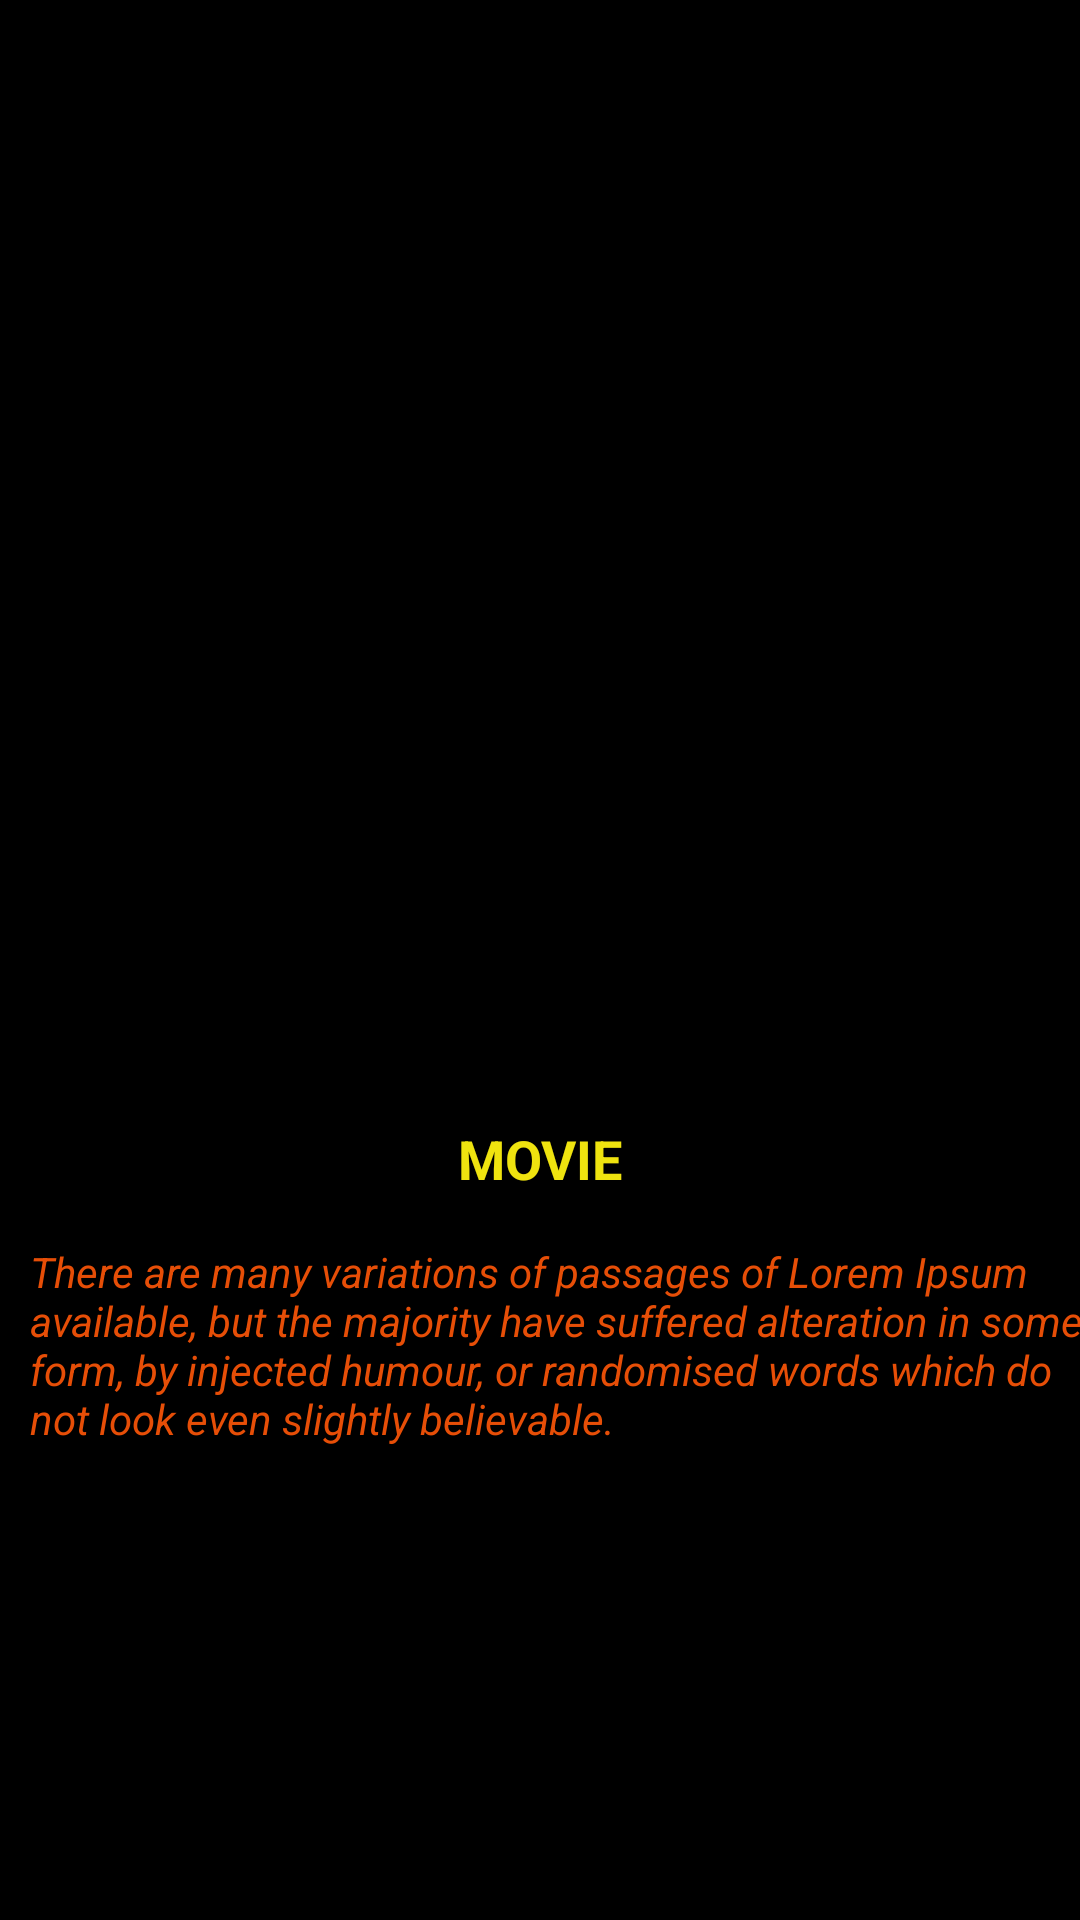

The Android layout XML behind this screen, and the referenced resources:
<!-- AndroidManifest.xml: application theme Theme.Cinema -->
<!-- res/layout/activity_detail_movie.xml -->
<?xml version="1.0" encoding="utf-8"?>
<androidx.constraintlayout.widget.ConstraintLayout xmlns:android="http://schemas.android.com/apk/res/android"
    xmlns:app="http://schemas.android.com/apk/res-auto"
    xmlns:tools="http://schemas.android.com/tools"
    android:layout_width="match_parent"
    android:layout_height="match_parent"
    android:background="@color/black"
    tools:context=".ui.DetailMovieActivity">

    <ImageView
        android:id="@+id/img_detail_movie"
        android:layout_margin="8dp"
        android:layout_width="0dp"
        android:layout_height="350dp"
        app:layout_constraintEnd_toEndOf="parent"
        app:layout_constraintStart_toStartOf="parent"
        app:layout_constraintTop_toTopOf="parent"
        android:scaleType="centerCrop"
        tools:src="@tools:sample/backgrounds/scenic[4]"
        android:contentDescription="@string/image_movie" />

    <TextView
        android:id="@+id/tv_detail_movie_name"
        android:layout_width="wrap_content"
        android:layout_height="wrap_content"
        android:layout_marginTop="16dp"
        android:text="@string/movie"
        android:textStyle="bold"
        android:textColor="#EFE30F"
        android:textSize="18sp"
        app:layout_constraintTop_toBottomOf="@id/img_detail_movie"
        app:layout_constraintEnd_toEndOf="parent"
        app:layout_constraintStart_toStartOf="parent"
        />

    <TextView
        android:id="@+id/tv_detail_movie_desc"
        android:layout_width="0dp"
        android:layout_height="wrap_content"
        android:layout_marginTop="16dp"
        android:text="@string/lorem_description"
        android:textStyle="italic"
        android:textColor="#E64E07"
        android:textSize="14sp"
        app:layout_constraintTop_toBottomOf="@id/tv_detail_movie_name"
        app:layout_constraintStart_toStartOf="parent"
        android:layout_marginStart="10dp"
        />

</androidx.constraintlayout.widget.ConstraintLayout>
<!-- resources referenced by this layout -->
<resources>
  <color name="black">#FF000000</color>
  <string name="image_movie">image_movie</string>
  <string name="lorem_description">There are many variations of passages of Lorem Ipsum available, but the majority have suffered alteration in some form, by injected humour, or randomised words which do not look even slightly believable.</string>
  <string name="movie">MOVIE</string>
  <style name="Theme.Cinema" parent="Theme.MaterialComponents.DayNight.DarkActionBar">
          
          <item name="colorPrimary">@color/purple_500</item>
          <item name="colorPrimaryVariant">@color/purple_700</item>
          <item name="colorOnPrimary">@color/white</item>
          
          <item name="colorSecondary">@color/teal_200</item>
          <item name="colorSecondaryVariant">@color/teal_700</item>
          <item name="colorOnSecondary">@color/black</item>
          
          <item name="android:statusBarColor">?attr/colorPrimaryVariant</item>
          
      </style>
  <color name="purple_500">#FF6200EE</color>
  <color name="purple_700">#FF3700B3</color>
  <color name="white">#FFFFFFFF</color>
  <color name="teal_200">#FF03DAC5</color>
  <color name="teal_700">#FF018786</color>
</resources>
